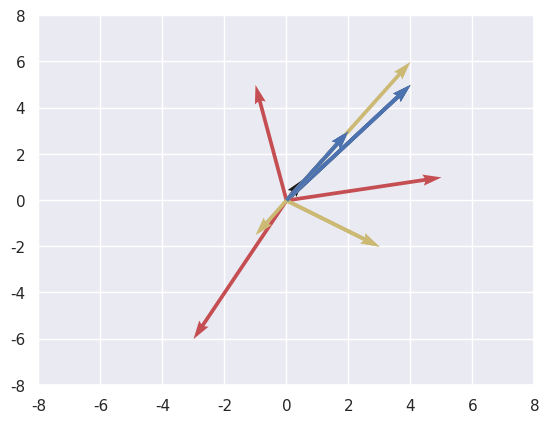

Reproduce this figure in Python.
# -*- coding: utf-8 -*-
"""16_vector_operations.ipynb

Automatically generated by Colab.

Original file is located at
    https://colab.research.google.com/<link-removed>
"""

import numpy as np
import pandas as pd
import seaborn as sns
import matplotlib.pyplot as plt

sns.set()

plt.quiver(0,0,4,5)
plt.show()

plt.quiver(0,0,4,5, scale_units='xy',angles='xy',scale = 1)
plt.xlim(-8,8)
plt.ylim(-8,8)
plt.show()

plt.quiver(0,0,4,5, scale_units='xy',angles='xy',scale = 1,color='b')
plt.xlim(-8,8)
plt.ylim(-8,8)
plt.show()

plt.quiver(0,0,4,5, scale_units='xy',angles='xy',scale = 1,color='b')
plt.quiver(0,0,-3,-6, scale_units='xy',angles='xy',scale = 1,color='r')

plt.xlim(-8,8)
plt.ylim(-8,8)
plt.show()

"""Addition of two vectors

"""

vector1 = np.asarray([0,0,2,3])
vector2 = np.asarray([0,0,3,-2])
sum = vector1+vector2
print(sum)

plt.quiver(0,0,2,3, scale_units='xy',angles='xy',scale = 1,color='b')
plt.quiver(0,0,3,-2, scale_units='xy',angles='xy',scale = 1,color='y')
plt.quiver(0,0,5,1, scale_units='xy',angles='xy',scale = 1,color='r')
plt.xlim(-8,8)
plt.ylim(-8,8)
plt.show()

"""Substraction of vectors

"""

vector1 = np.asarray([0,0,2,3])
vector2 = np.asarray([0,0,3,-2])
diff = vector1-vector2
print(diff)

plt.quiver(0,0,2,3, scale_units='xy',angles='xy',scale = 1,color='b')
plt.quiver(0,0,3,-2, scale_units='xy',angles='xy',scale = 1,color='y')
plt.quiver(0,0,-1,5, scale_units='xy',angles='xy',scale = 1,color='r')
plt.xlim(-8,8)
plt.ylim(-8,8)
plt.show()

"""Multiplication of a vector by a scaler

"""

vector1 = np.asarray([0,0,2,3])
vector2 = 2*vector1
print(vector2)

plt.quiver(0,0,2,3, scale_units='xy',angles='xy',scale = 1,color='b')
plt.quiver(0,0,4,6, scale_units='xy',angles='xy',scale = 1,color='y')
plt.xlim(-8,8)
plt.ylim(-8,8)
plt.show()

plt.quiver(0,0,2,3, scale_units='xy',angles='xy',scale = 1,color='b')
plt.quiver(0,0,-1,-1.5, scale_units='xy',angles='xy',scale = 1,color='y')
plt.xlim(-8,8)
plt.ylim(-8,8)
plt.show()

"""**Dot Product of two Vectors**"""

a = np.array([2,3])

b = np.array([4,4])

a_dot_b = np.dot(a,b)

print(a_dot_b)

"""**Cross Product of 2 vectors**"""

a = np.array([2,3])

b = np.array([4,4])

a_cross_b = np.cross(a,b)

print(a_cross_b)

c = np.array([5,10,20])

d = np.array([18,32,50])

c_cross_d = np.cross(c,d)

print(c_cross_d)

"""**Projection of a vector A on vector B**

proj of A on V = ((A . V)/(||V||)^2) * V
"""

a = np.array([2,5])

v = np.array([8,-6])

# magnitude of "V" vector
magnitude_of_v = np.sqrt(np.sum(v**2))

proj_of_a_on_v = (np.dot(a,v)/magnitude_of_v**2)*v

print("Projection of a vector on v ",proj_of_a_on_v)

a = np.array([23,45,62])

v = np.array([45,82,67])

# magnitude of "V" vector
magnitude_of_v = np.sqrt(np.sum(v**2))

proj_of_a_on_v = (np.dot(a,v)/magnitude_of_v**2)*v

print("Projection of a vector on v ",proj_of_a_on_v)

